Run: headless pygame with SDL's dummy video driver; simulated clock (each Clock.tick advances the game by its frame time, no real sleeping); random seed 0; keys injected as events and as key.get_pressed() state; no mouse input.
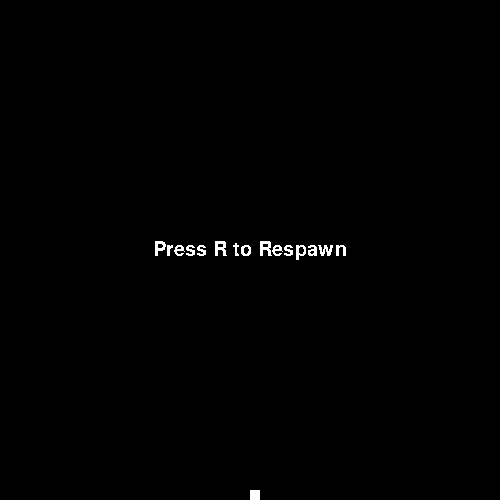
Frame 1 of 4 · flips 1–60 · no input
Frame 2 of 4 · flips 61–180 · tapped SPACE, RETURN · held RIGHT (→), D · screen unchanged from frame 1, image omitted
Frame 3 of 4 · flips 181–300 · held DOWN (↓), S · screen unchanged from frame 2, image omitted
Frame 4 of 4 · flips 301–420 · held LEFT (←), A, UP (↑), W · screen unchanged from frame 3, image omitted

The pygame program that drew these frames:

import pygame
import random
import sys 

pygame.init()

def main():
    
    def gameOver():
        font = pygame.font.SysFont('times new roman', 30)
        gameover = font.render("Press R to Respawn", False, (255, 255, 255))
        rect = gameover.get_rect()
        rect.center = screen.get_rect().center
        screen.blit(gameover, rect)
   
    done = False
    clock = pygame.time.Clock()

    #Define Windows Dimensions
    windows_w = 500
    windows_h = 500

    #Colors 
    black = pygame.Color(0, 0, 0)
    white = pygame.Color(255, 255, 255)
    green = pygame.Color(0, 255, 0)

    #Game Variables
    snake_p = [100, 50]
    snake = [[100, 50], [100-10, 50], [100-(2*10), 50]]
    food_p = [random.randrange(1, (windows_w//10)) * 10, random.randrange(1, (windows_h//10)) * 10]
    food_s = True
    direc = 'RIGHT'
    change_dir = direc
    screen = pygame.display.set_mode((windows_w,windows_h)) #Set Display Dimension
    title = pygame.display.set_caption("Sneaky") #Set Title of the window
    
    #Main loop
    while not done:
            for event in pygame.event.get():
                if event.type == pygame.QUIT:
                    done = True
                    sys.exit()
            pressed = pygame.key.get_pressed()
            if pressed[pygame.K_UP]: change_dir = 'UP'
            if pressed[pygame.K_DOWN]: change_dir = 'DOWN'
            if pressed[pygame.K_LEFT]: change_dir = 'LEFT'
            if pressed[pygame.K_RIGHT]: change_dir = 'RIGHT'
            if pressed[pygame.K_ESCAPE]: pygame.event.post(pygame.event.Event(pygame.QUIT))
            if pressed[pygame.K_r]: main()
            
            # Making sure the snake cannot move in the opposite direction instantaneously
            if change_dir == 'UP' and direc != 'DOWN':
                direc = 'UP'
            if change_dir == 'DOWN' and direc != 'UP':
                direc = 'DOWN'
            if change_dir == 'LEFT' and direc != 'RIGHT':
                direc = 'LEFT'
            if change_dir == 'RIGHT' and direc != 'LEFT':
                direc = 'RIGHT'
            # Moving the snake
            if direc == 'UP': snake_p[1] -= 10
            if direc == 'DOWN': snake_p[1] += 10
            if direc == 'LEFT': snake_p[0] -= 10
            if direc == 'RIGHT': snake_p[0] += 10
            
            # Snake body growing mechanism
            snake.insert(0, list(snake_p))
            if snake_p[0] == food_p[0] and snake_p[1] == food_p[1]:
                food_s = False
            else:
                snake.pop()
            
            #Snake food spawn
            if not food_s:
                food_p = [random.randrange(1, (windows_w//10)) * 10, random.randrange(1, (windows_h//10)) * 10]
            food_s = True

            #Initialize screen
            screen.fill(black)
                    
            # Snake food
            pygame.draw.rect(screen, white, pygame.Rect(food_p[0], food_p[1], 10, 10))
            
            #Player
            for pos in snake:
                pygame.draw.rect(screen, green, pygame.Rect(pos[0], pos[1], 10, 10))
            
            #Adding collision with screen
            if snake_p[0] < 0 or snake_p[0] > windows_w-10:
                gameOver()
            if snake_p[1] < 0 or snake_p[1] > windows_h-10:
                gameOver()
            #Collision with snake 
            for block in snake[1:]:
                if snake_p[0] == block[0] and snake_p[1] == block[1]:
                    gameOver()
                
            pygame.display.update() 
            clock.tick(15)
main()                
